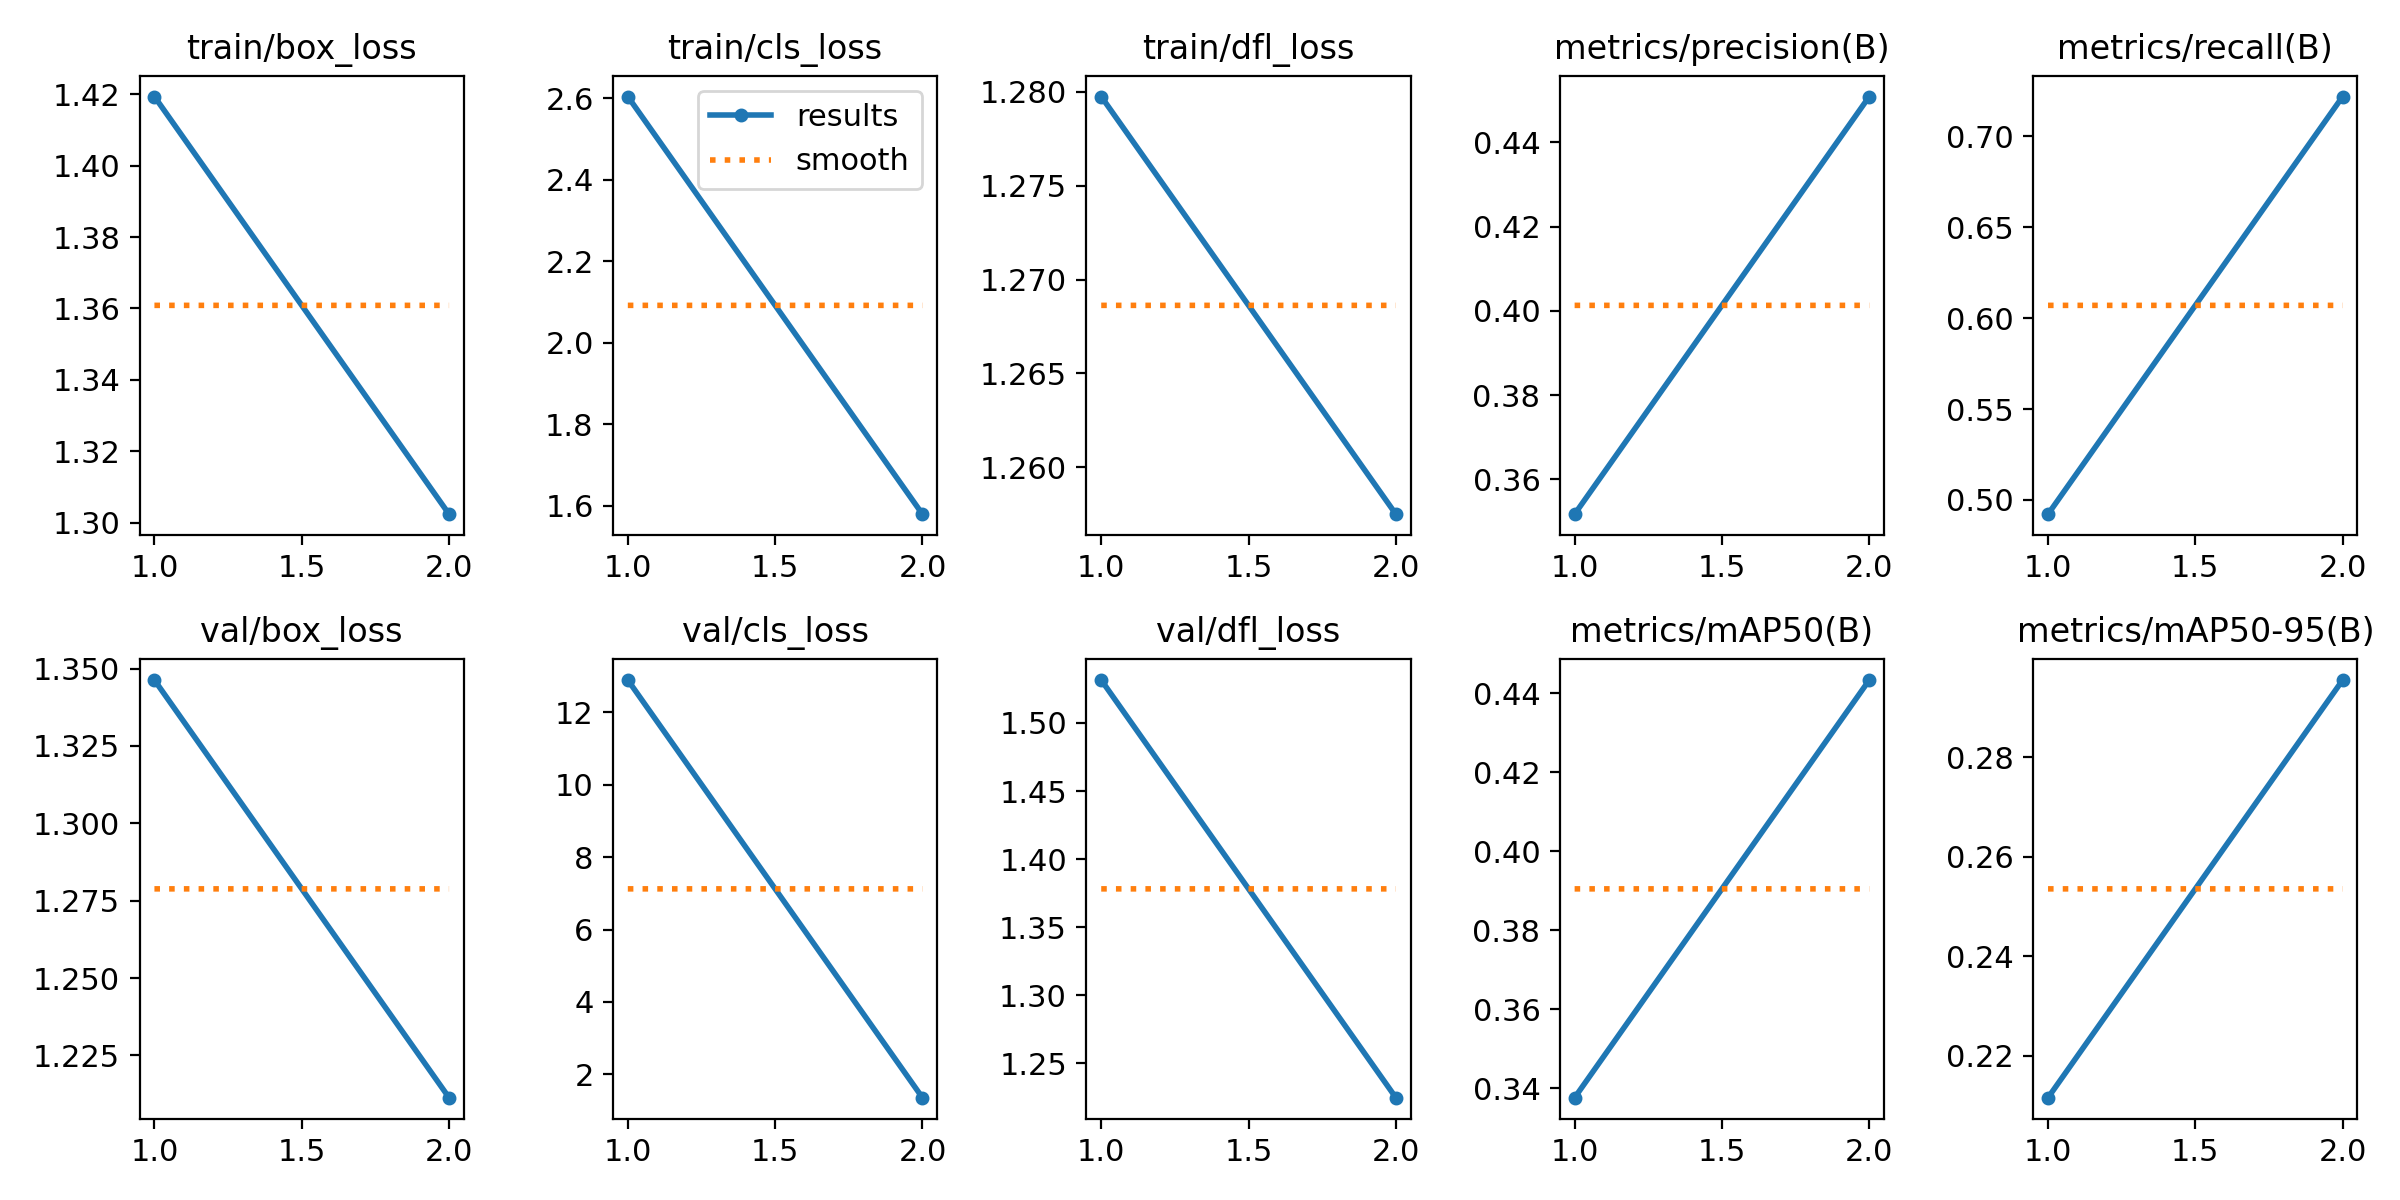

Values plotted in this chart, from the file beside it:
epoch, time, train/box_loss, train/cls_loss, train/dfl_loss, metrics/precision(B), metrics/recall(B), metrics/mAP50(B), metrics/mAP50-95(B), val/box_loss, val/cls_loss, val/dfl_loss, lr/pg0, lr/pg1, lr/pg2
1, 37.68, 1.419, 2.605, 1.28, 0.3517, 0.4922, 0.3376, 0.2116, 1.346, 12.89, 1.531, 0.0005519, 0.0005519, 0.0005519
2, 63.85, 1.302, 1.579, 1.258, 0.4509, 0.7217, 0.4433, 0.2955, 1.211, 1.355, 1.225, 0.0005593, 0.0005593, 0.0005593
